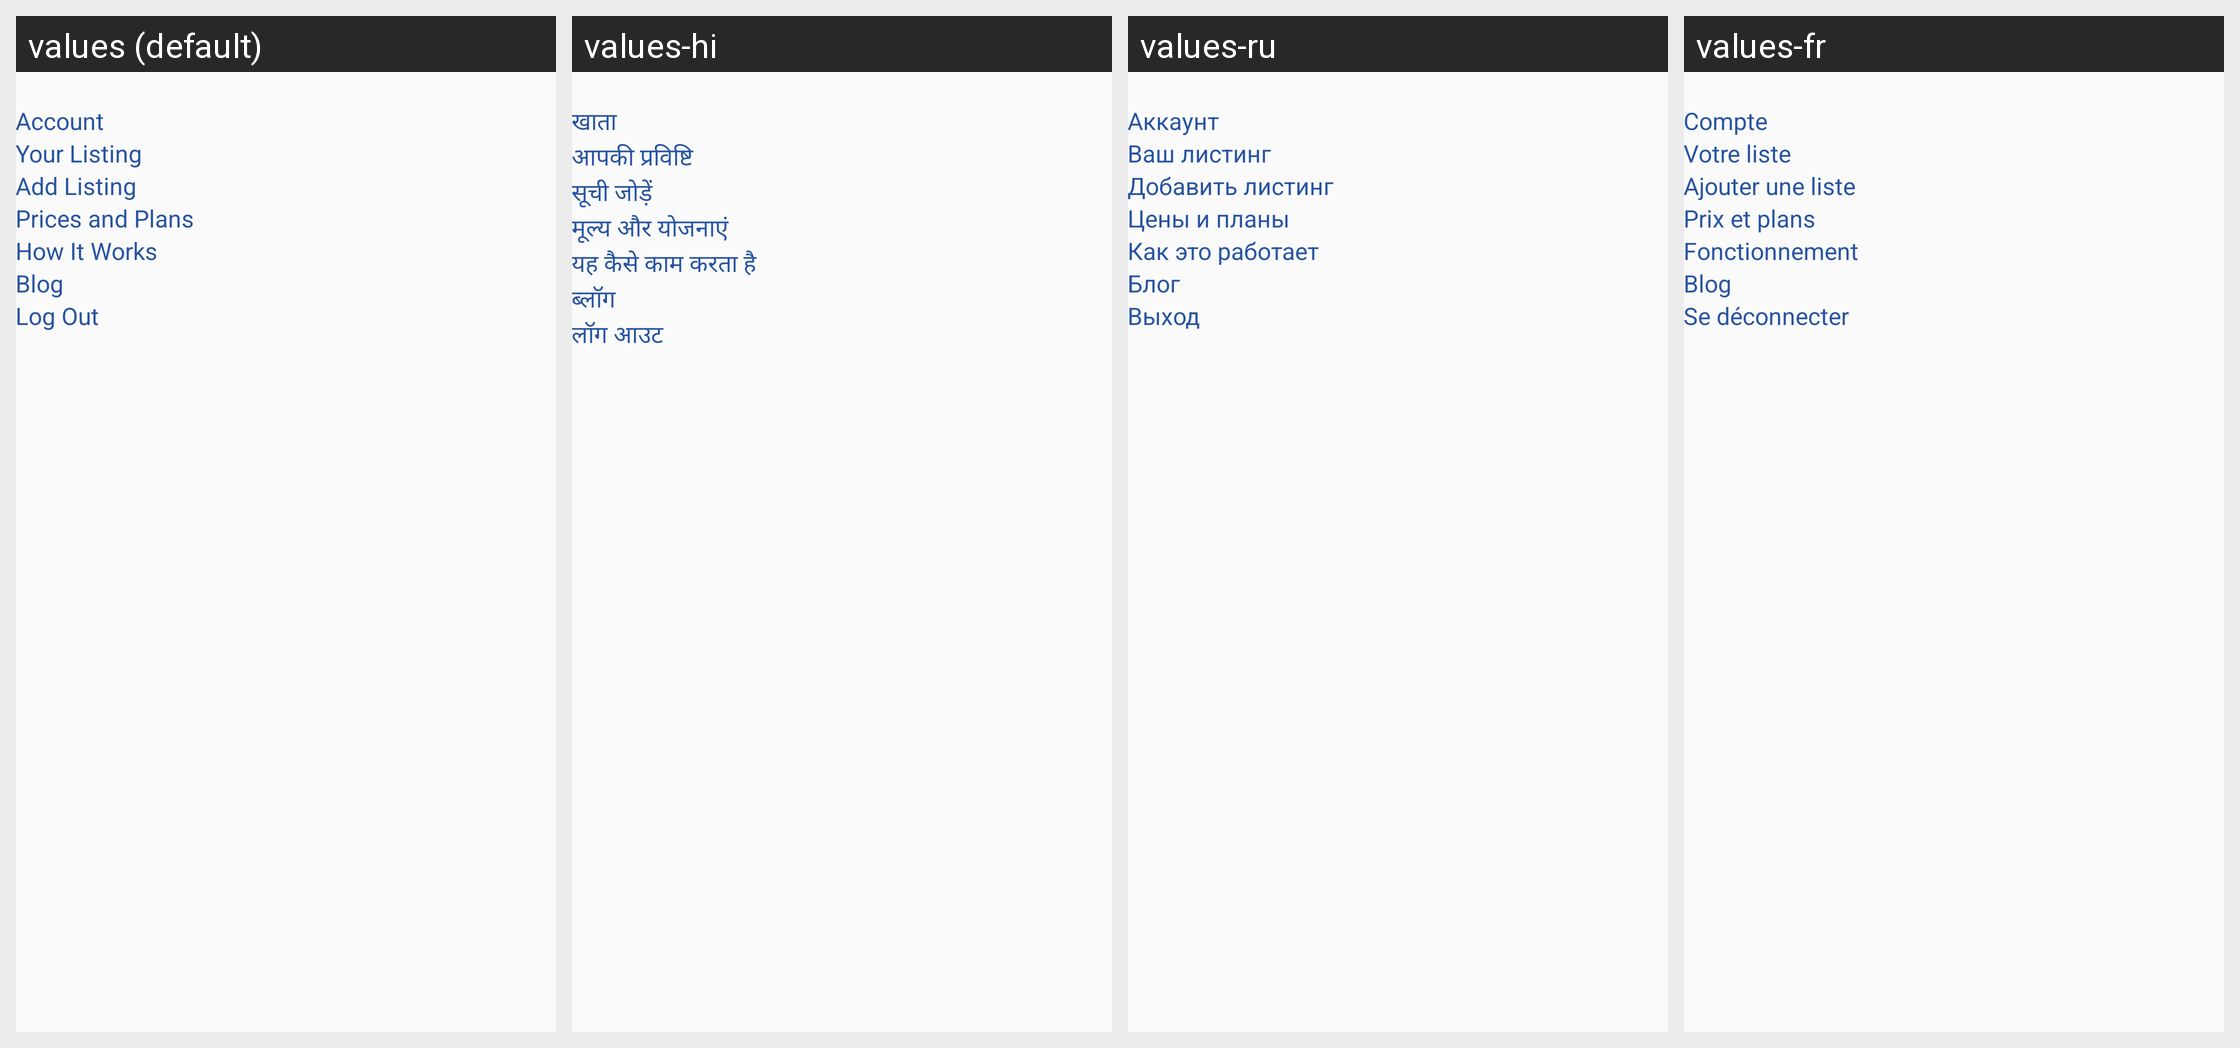

The same Android screen rendered under several of its app's locales, left to right. List the strings drawn on it with the default value and each locale's translation.
Android screen res/layout/fragment_me.xml rendered under 4 locales, left to right: values (default), values-hi, values-ru, values-fr. Device: Nexus 5 (rendered at 1080×1920; each locale shown at half size, 540×960, under a caption strip naming it); theme AppTheme.
Other locales in the repository, not shown: values-es, values-it, values-ko, values-pt, values-tl, values-zh.
Strings drawn on this screen, with the default value and each locale's value (text and hints the layout hard-codes, and strings that could not be matched under every locale, appear in the picture but are not listed):

account
  values: Account
  values-hi: खाता
  values-ru: Аккаунт
  values-fr: Compte

your_listing
  values: Your Listing
  values-hi: आपकी प्रविष्टि
  values-ru: Ваш листинг
  values-fr: Votre liste

add_listing
  values: Add Listing
  values-hi: सूची जोड़ें
  values-ru: Добавить листинг
  values-fr: Ajouter une liste

prices_and_plans
  values: Prices and Plans
  values-hi: मूल्य और योजनाएं
  values-ru: Цены и планы
  values-fr: Prix et plans

how_it_works
  values: How It Works
  values-hi: यह कैसे काम करता है
  values-ru: Как это работает
  values-fr: Fonctionnement

blog
  values: Blog
  values-hi: ब्लॉग
  values-ru: Блог
  values-fr: Blog

log_out
  values: Log Out
  values-hi: लॉग आउट
  values-ru: Выход
  values-fr: Se déconnecter
